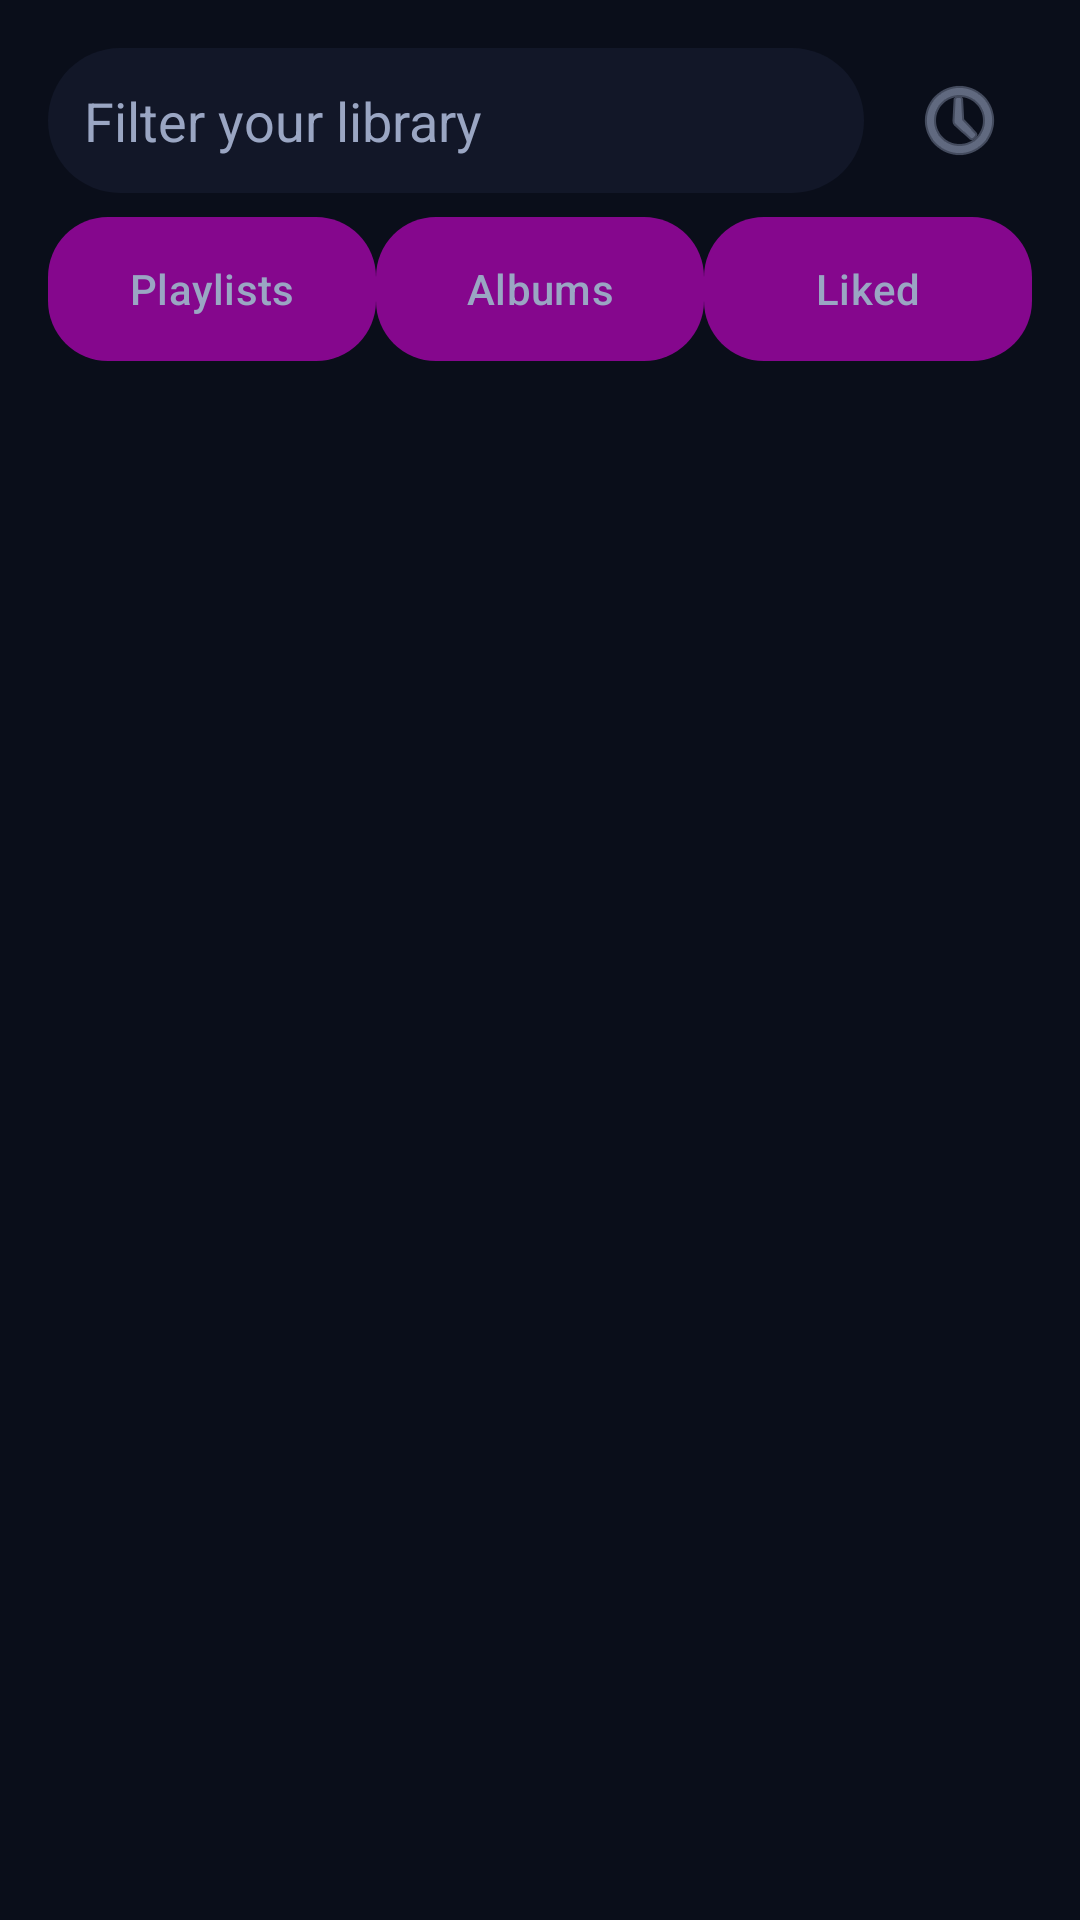

Write the Android layout XML for this screen, with the resource values it uses.
<!-- AndroidManifest.xml: application theme Theme.SpotifyDx -->
<!-- res/layout/fragment_library.xml -->
<?xml version="1.0" encoding="utf-8"?>
<LinearLayout xmlns:android="http://schemas.android.com/apk/res/android"
    android:layout_width="match_parent"
    android:layout_height="match_parent"
    android:orientation="vertical"
    android:padding="@dimen/pad">

    <LinearLayout
        android:layout_width="match_parent"
        android:layout_height="wrap_content"
        android:orientation="horizontal"
        android:gravity="center_vertical">

        <EditText
            android:id="@+id/library_filter"
            android:layout_width="0dp"
            android:layout_height="wrap_content"
            android:layout_weight="1"
            android:background="@drawable/search_field_bg"
            android:hint="@string/library_filter_hint"
            android:imeOptions="actionDone"
            android:inputType="text"
            android:padding="12dp"
            android:singleLine="true"
            android:textColor="?attr/colorOnSurface"
            android:textColorHint="?attr/colorOnSurfaceVariant" />

        <ImageButton
            android:id="@+id/library_history"
            android:layout_width="48dp"
            android:layout_height="48dp"
            android:layout_marginStart="@dimen/pad_half"
            android:background="?attr/selectableItemBackgroundBorderless"
            android:contentDescription="@string/history_title"
            android:padding="8dp"
            android:src="@android:drawable/ic_menu_recent_history"
            android:tint="?attr/colorOnSurfaceVariant" />
    </LinearLayout>

    <LinearLayout
        android:layout_width="match_parent"
        android:layout_height="wrap_content"
        android:orientation="horizontal"
        android:layout_marginTop="@dimen/pad_half">

        <Button
            android:id="@+id/tab_playlists"
            style="?attr/materialButtonOutlinedStyle"
            android:layout_width="0dp"
            android:layout_height="wrap_content"
            android:layout_weight="1"
            android:background="@drawable/tab_bg"
            android:text="@string/tab_playlists"
            android:textColor="@color/tab_text" />

        <Button
            android:id="@+id/tab_albums"
            style="?attr/materialButtonOutlinedStyle"
            android:layout_width="0dp"
            android:layout_height="wrap_content"
            android:layout_weight="1"
            android:background="@drawable/tab_bg"
            android:text="@string/tab_albums"
            android:textColor="@color/tab_text" />

        <Button
            android:id="@+id/tab_liked"
            style="?attr/materialButtonOutlinedStyle"
            android:layout_width="0dp"
            android:layout_height="wrap_content"
            android:layout_weight="1"
            android:background="@drawable/tab_bg"
            android:text="@string/tab_liked"
            android:textColor="@color/tab_text" />
    </LinearLayout>

    <TextView
        android:id="@+id/screen_message"
        android:layout_width="wrap_content"
        android:layout_height="wrap_content"
        android:layout_marginTop="@dimen/pad"
        style="@style/EchoBodySubtitle"
        android:visibility="gone" />

    <Button
        android:id="@+id/screen_retry"
        android:layout_width="wrap_content"
        android:layout_height="wrap_content"
        android:text="@string/action_retry"
        android:visibility="gone" />

    <LinearLayout
        android:id="@+id/screen_content"
        android:layout_width="match_parent"
        android:layout_height="match_parent"
        android:orientation="vertical">

        <androidx.recyclerview.widget.RecyclerView
            android:id="@+id/library_list"
            android:layout_width="match_parent"
            android:layout_height="match_parent" />
    </LinearLayout>
</LinearLayout>
<!-- resources referenced by this layout -->
<resources>
  <dimen name="pad">16dp</dimen>
  <dimen name="pad_half">8dp</dimen>
  <!-- drawable search_field_bg (drawable) -->
  <?xml version="1.0" encoding="utf-8"?>
  <shape xmlns:android="http://schemas.android.com/apk/res/android"
      android:shape="rectangle">
      <solid android:color="?attr/echoSearchField" />
      <corners android:radius="@dimen/echo_radius_card" />
  </shape>
  <!-- drawable tab_bg (drawable) -->
  <?xml version="1.0" encoding="utf-8"?>
  <selector xmlns:android="http://schemas.android.com/apk/res/android">
      <item android:state_selected="true" android:drawable="@drawable/tab_selected" />
      <item android:drawable="@drawable/tab_idle" />
  </selector>
  <string name="action_retry">Retry</string>
  <string name="history_title">History</string>
  <string name="library_filter_hint">Filter your library</string>
  <string name="tab_albums">Albums</string>
  <string name="tab_liked">Liked</string>
  <string name="tab_playlists">Playlists</string>
  <style name="EchoBodySubtitle" parent="TextAppearance.Material3.BodySmall">
          <item name="android:textSize">12sp</item>
          <item name="android:textColor">?attr/colorOnSurfaceVariant</item>
      </style>
  <style name="Theme.SpotifyDx" parent="Theme.Material3.DayNight.NoActionBar">
          <item name="colorPrimary">@color/deep_blue</item>
          
          <item name="android:statusBarColor">@android:color/black</item>
          <item name="colorOnPrimary">@color/deep_text</item>
          <item name="colorSecondary">@color/deep_cyan</item>
          <item name="android:colorBackground">@color/deep_bg</item>
          <item name="colorSurface">@color/deep_surface</item>
          <item name="colorOnSurface">@color/deep_text</item>
          <item name="colorSurfaceVariant">@color/deep_card</item>
          <item name="colorOnSurfaceVariant">@color/deep_muted</item>
          
          <item name="echoCardShelf">@color/deep_shelf</item>
          <item name="echoSearchField">@color/deep_searchfield</item>
      </style>
  <dimen name="echo_radius_card">24dp</dimen>
  <!-- drawable tab_selected (drawable) -->
  <?xml version="1.0" encoding="utf-8"?>
  <shape xmlns:android="http://schemas.android.com/apk/res/android"
      android:shape="rectangle">
      <solid android:color="#663B82F6" />
      <corners android:radius="20dp" />
  </shape>
  <!-- drawable tab_idle (drawable) -->
  <?xml version="1.0" encoding="utf-8"?>
  <shape xmlns:android="http://schemas.android.com/apk/res/android"
      android:shape="rectangle">
      <solid android:color="?attr/echoSearchField" />
      <corners android:radius="20dp" />
  </shape>
  <color name="deep_blue">#3B82F6</color>
  <color name="deep_text">#F1F5FB</color>
  <color name="deep_cyan">#22D3EE</color>
  <color name="deep_bg">#0A0E1A</color>
  <color name="deep_surface">#161C30</color>
  <color name="deep_card">#1A2136</color>
  <color name="deep_muted">#9AA6C3</color>
  <color name="deep_shelf">#4D1A2136</color>
  <color name="deep_searchfield">#801A2136</color>
</resources>
